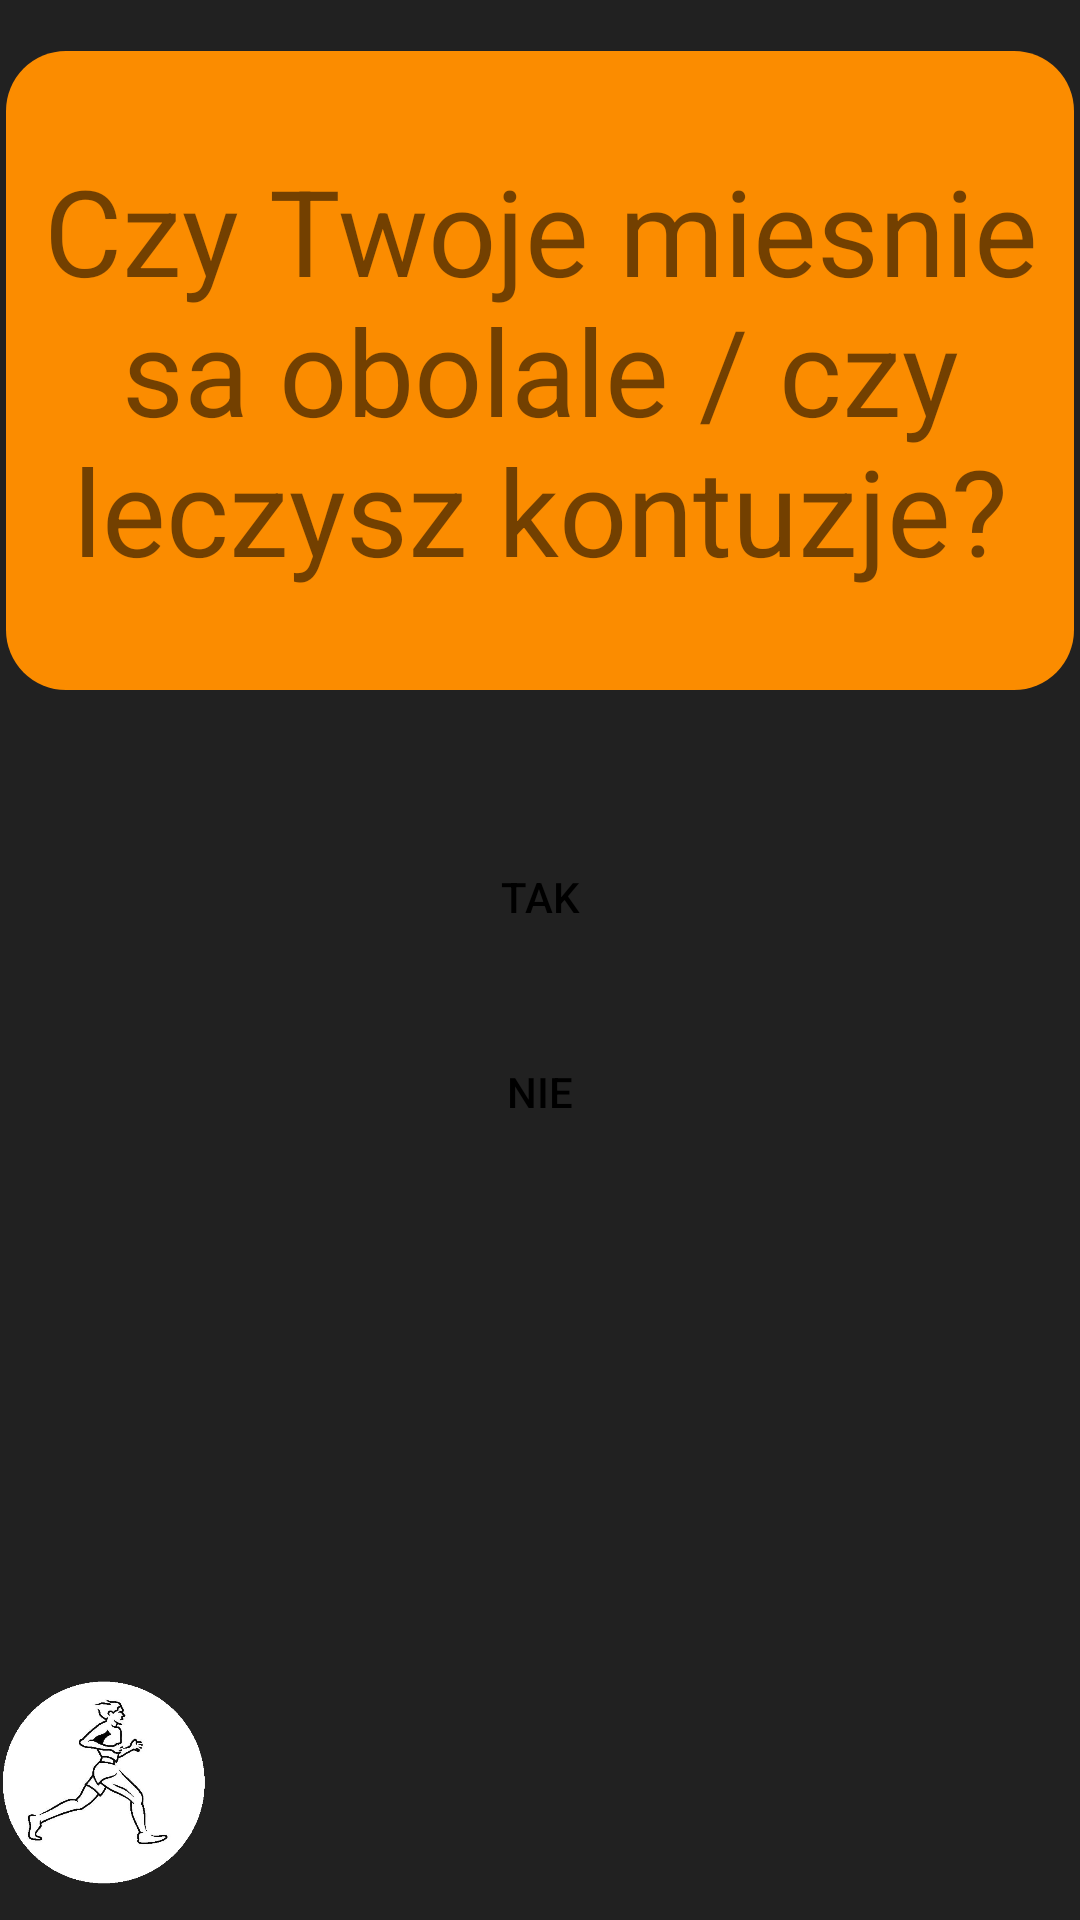

Layout XML and referenced resources for this Android screen:
<!-- AndroidManifest.xml: application theme AppTheme -->
<!-- res/layout/activity_question8.xml -->
<?xml version="1.0" encoding="utf-8"?>
<RelativeLayout xmlns:android="http://schemas.android.com/apk/res/android"
    xmlns:app="http://schemas.android.com/apk/res-auto"
    xmlns:tools="http://schemas.android.com/tools"
    android:layout_width="match_parent"
    android:layout_height="match_parent"
    android:background="#212121">

    <Button
        android:id="@+id/button8_q8"
        android:layout_width="368dp"
        android:layout_height="wrap_content"
        android:layout_centerInParent="true"
        android:layout_alignParentTop="true"
        android:layout_marginTop="275dp"
        android:text="Tak"
        android:background="@drawable/round_white"
        tools:layout_editor_absoluteX="8dp"
        tools:layout_editor_absoluteY="447dp" />

    <Button
        android:id="@+id/button7_q8"
        android:layout_width="368dp"
        android:layout_height="wrap_content"
        android:layout_centerInParent="true"
        android:layout_alignParentTop="true"
        android:layout_marginTop="340dp"
        android:text="Nie"
        android:background="@drawable/round_white"
        tools:layout_editor_absoluteX="8dp"
        tools:layout_editor_absoluteY="447dp" />


    <TextView
        android:id="@+id/text_q8"
        android:layout_width="356dp"
        android:layout_height="213dp"
        android:layout_alignParentTop="true"
        android:layout_centerInParent="true"
        android:layout_marginTop="17dp"
        android:background="@drawable/round_orange"
        android:gravity="center"
        android:text="Czy Twoje miesnie sa obolale / czy leczysz kontuzje?"
        android:textSize="40dp" />

    <ImageView
        android:layout_width="70dp"
        android:layout_height="91dp"
        android:layout_alignParentStart="true"
        android:layout_alignParentBottom="true"
        android:src="@drawable/biegaczz" />


</RelativeLayout>
<!-- resources referenced by this layout -->
<resources>
  <!-- drawable biegaczz: png bitmap (drawable, 72449 bytes) -->
  <!-- drawable round_orange (drawable) -->
  <?xml version="1.0" encoding="utf-8"?>
  <shape xmlns:android="http://schemas.android.com/apk/res/android"
      android:shape="rectangle">
      <solid android:color="#fb8c00" />
      <corners android:radius="20dp" />
  
  </shape>
  <style name="AppTheme" parent="Theme.AppCompat.Light.DarkActionBar">
          
          <item name="android:colorPrimary">@color/colorPrimary</item>
          <item name="colorPrimaryDark">@color/colorPrimaryDark</item>
          <item name="colorAccent">@color/colorAccent</item>
          <item name="android:textColorPrimary">@color/colorBlack</item>
  
      </style>
  <color name="colorPrimary">#e6790c</color>
  <color name="colorPrimaryDark">#00574B</color>
  <color name="colorAccent">#D81B60</color>
  <color name="colorBlack">#000000</color>
</resources>
